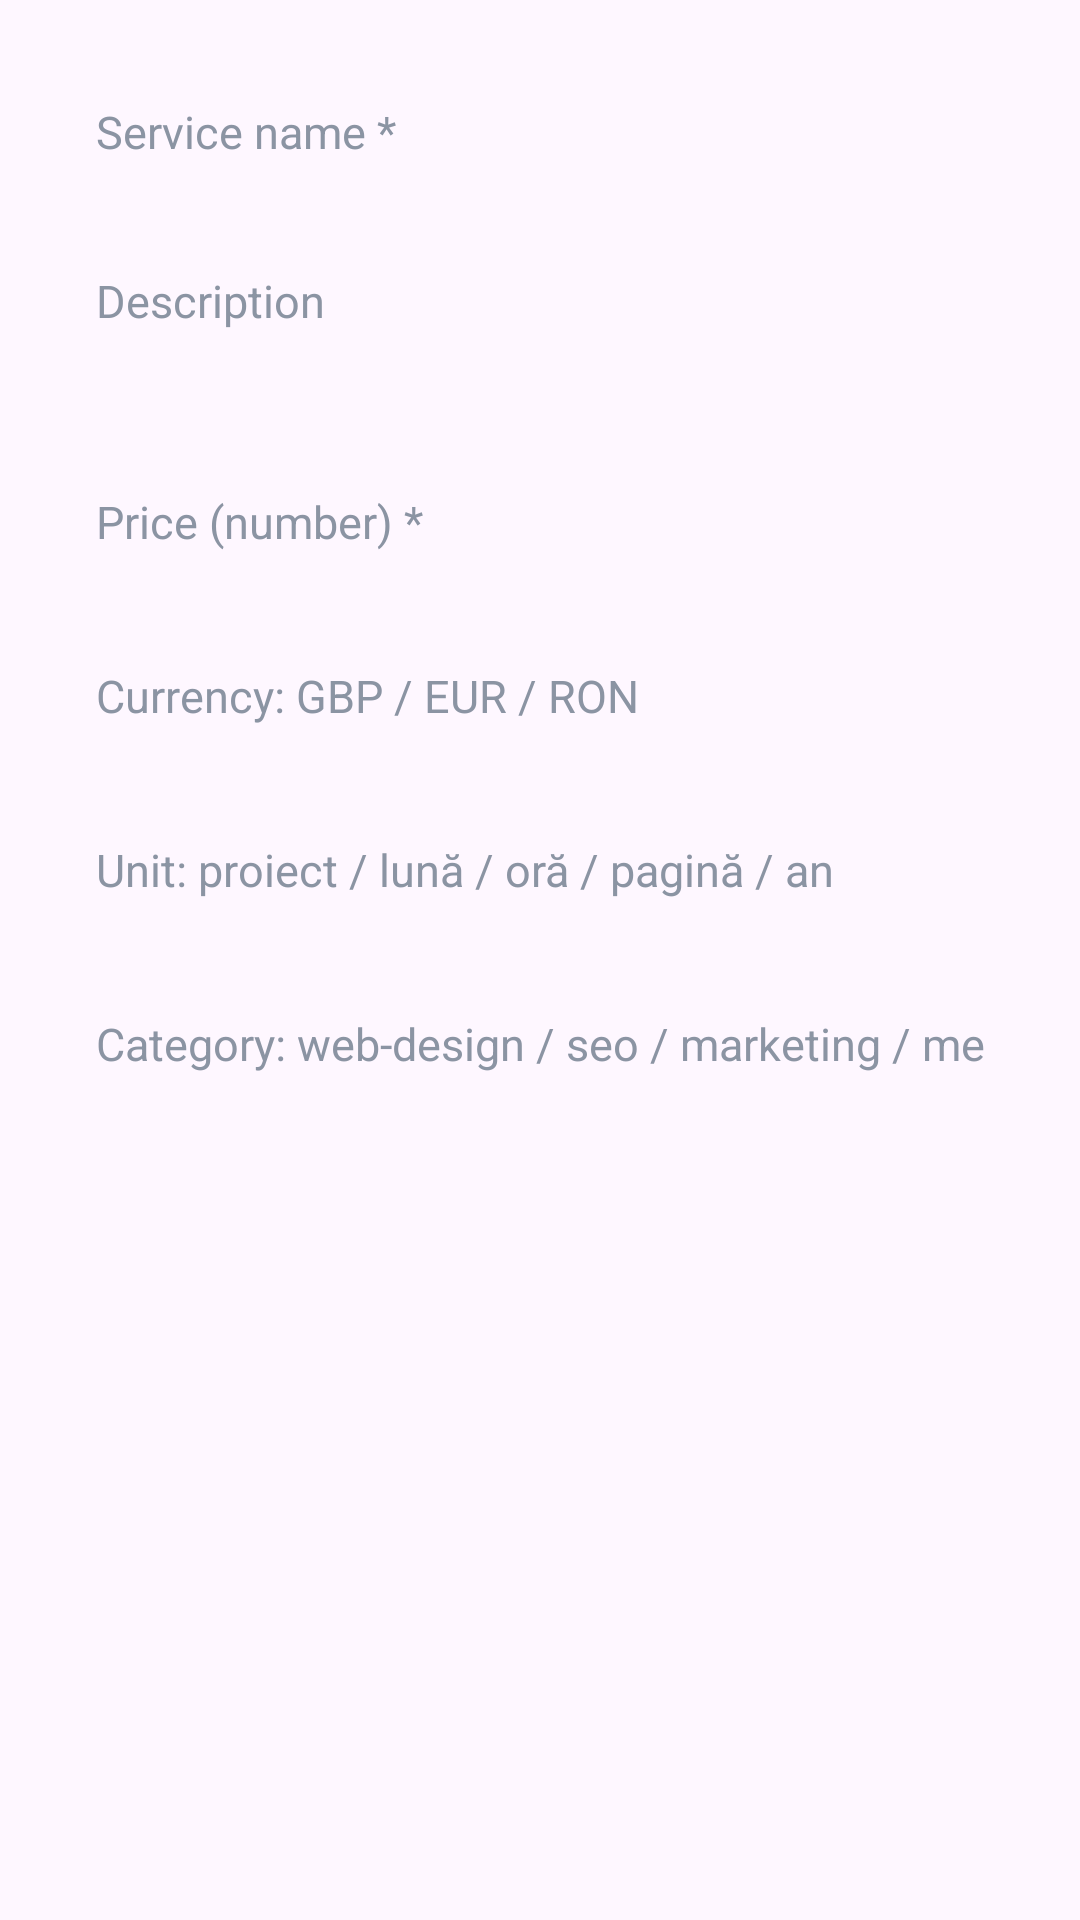

The Android layout XML behind this screen, and the referenced resources:
<!-- AndroidManifest.xml: application theme Theme.CDesignChat -->
<!-- res/layout/dialog_service.xml -->
<?xml version="1.0" encoding="utf-8"?>
<ScrollView xmlns:android="http://schemas.android.com/apk/res/android"
    android:layout_width="match_parent"
    android:layout_height="wrap_content">

    <LinearLayout
        android:layout_width="match_parent"
        android:layout_height="wrap_content"
        android:orientation="vertical"
        android:padding="20dp">

        <EditText android:id="@+id/nume" style="@style/Field" android:hint="Service name *" android:inputType="textCapSentences" />
        <EditText android:id="@+id/descriere" style="@style/Field" android:hint="Description" android:inputType="textCapSentences|textMultiLine" android:minLines="2" android:gravity="top" />
        <EditText android:id="@+id/pret" style="@style/Field" android:hint="Price (number) *" android:inputType="numberDecimal" />
        <EditText android:id="@+id/moneda" style="@style/Field" android:hint="Currency: GBP / EUR / RON" android:inputType="textCapCharacters" />
        <EditText android:id="@+id/unitate" style="@style/Field" android:hint="Unit: proiect / lună / oră / pagină / an" android:inputType="text" />
        <EditText android:id="@+id/categorie" style="@style/Field" android:hint="Category: web-design / seo / marketing / mentenanta / grafic / altele" android:inputType="text" />
    </LinearLayout>
</ScrollView>
<!-- resources referenced by this layout -->
<resources>
  <style name="Field">
          <item name="android:layout_width">match_parent</item>
          <item name="android:layout_height">wrap_content</item>
          <item name="android:minHeight">48dp</item>
          <item name="android:background">@drawable/bg_input</item>
          <item name="android:layout_marginBottom">10dp</item>
          <item name="android:padding">12dp</item>
          <item name="android:textColor">@color/ink</item>
          <item name="android:textColorHint">@color/muted</item>
          <item name="android:textSize">15sp</item>
      </style>
  <style name="Theme.CDesignChat" parent="Theme.Material3.Light.NoActionBar">
          <item name="colorPrimary">@color/teal</item>
          <item name="colorPrimaryDark">@color/teal_dk</item>
          <item name="colorOnPrimary">@color/white</item>
          <item name="colorSecondary">@color/teal</item>
          <item name="android:statusBarColor">@color/ink</item>
          <item name="android:windowLightStatusBar">false</item>
          <item name="android:navigationBarColor">@color/ink</item>
      </style>
  <color name="ink">#FF12181A</color>
  <color name="muted">#FF8B94A3</color>
  <color name="teal">#FF00AAAC</color>
  <color name="teal_dk">#FF008587</color>
  <color name="white">#FFFFFFFF</color>
</resources>
